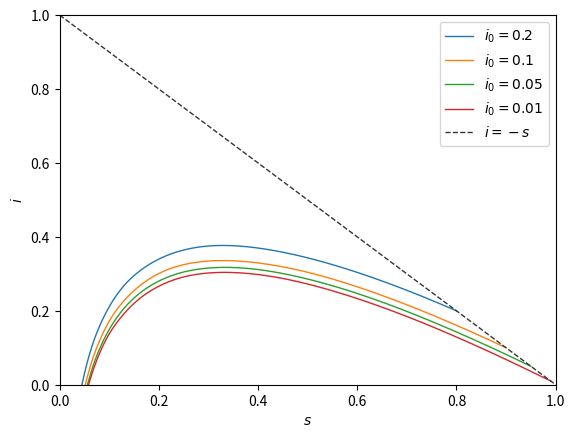

Here is the Python script that generated this plot:
import numpy as np
import matplotlib.pyplot as plt
from scipy.integrate import solve_ivp


# dynamical parameters
R0_list = [3, 3, 3, 3]
i0_list = [0.01, 0.05, 0.1, 0.2]
t0, t1 = (0, 20)
time = np.linspace(t0, t1, 1000)
# i0 = 0.01
# state0 = [1 - i0, i0]

i_t_list = []

for i, R0 in enumerate(R0_list):
    i0 = i0_list[i]
    state0 = [1 - i0, i0]
    # dynamical equation
    def sir(t, state, R0):
        return np.array([-R0*state[0]*state[1], R0*state[0]*state[1] - state[1]])
    # integrate the equation
    sol = solve_ivp(sir, (t0, t1), state0, args=(R0,), t_eval = time)

    i_t_list.append(sol.y)

plt.figure()
for i, R0 in enumerate(R0_list[::-1]):
    plt.plot(i_t_list[-1-i][0], i_t_list[-1-i][1], linewidth=1, label=f"$i_0 = {i0_list[-1-i]}$")
plt.plot(np.linspace(0, 1, 10), 1-np.linspace(0, 1, 10), '--', linewidth=1, color="#353535ff", label='$i = -s$')
plt.xlim(0, 1)
plt.ylim(0, 1)
plt.xlabel('$s$')
plt.ylabel('$i$')
plt.legend()
plt.savefig('2b_i0.pdf')
plt.show()
